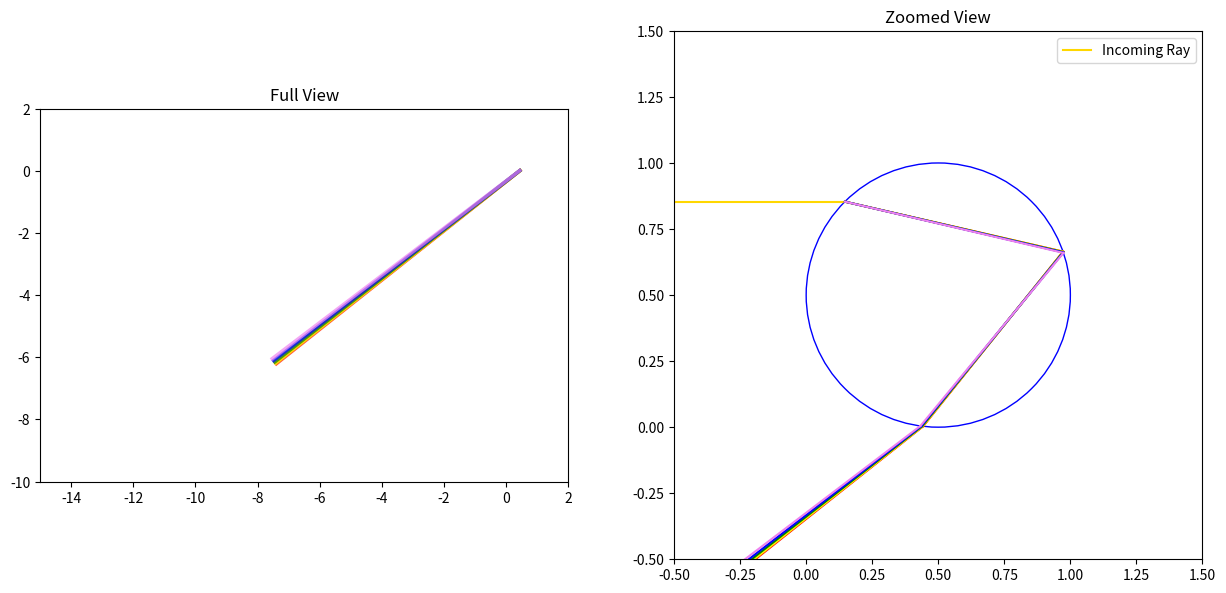

The matplotlib source for this figure:
# calculate.py
import numpy as np
import matplotlib.pyplot as plt

# Define the center of the circle (water droplet)
center_x = 0.5
center_y = 0.5

# Refractive indices
n_air = 1.000293  # Air
n_water = 1.33    # Water

# Factor for extending normal lines (for plotting purposes)
factor = 0.5


def calculate_normal_vector(x, y):
    """
    Calculate the normal vector at a specific point on the circle.
    
    Parameters:
        x (float): x-coordinate of the point on the circle.
        y (float): y-coordinate of the point on the circle.
    
    Returns:
        normal_vector (np.ndarray): Normalized normal vector.
    """
    # Vector from circle center to point
    normal_vector = np.array([x - center_x, y - center_y])
    # Normalize the vector
    normal_vector /= np.linalg.norm(normal_vector)
    return normal_vector


def calculate_refracted_ray(I, N, n1, n2):
    """
    Calculate the refracted ray vector using Snell's Law in vector form.
    
    Parameters:
        I (np.ndarray): Incident vector, normalized.
        N (np.ndarray): Normal vector at the point of incidence, normalized.
        n1 (float): Refractive index of the first medium.
        n2 (float): Refractive index of the second medium.
    
    Returns:
        T (np.ndarray or None): Refracted vector, normalized. None if total internal reflection occurs.
    """
    cos_theta_i = -np.dot(N, I)
    sin2_theta_t = (n1 / n2) ** 2 * (1 - cos_theta_i ** 2)
    if sin2_theta_t > 1.0:
        # Total internal reflection
        return None
    cos_theta_t = np.sqrt(1 - sin2_theta_t)
    T = (n1 / n2) * I + (n1 / n2 * cos_theta_i - cos_theta_t) * N
    T /= np.linalg.norm(T)
    return T


def calculate_reflected_ray(I, N):
    """
    Calculate the reflected ray vector.
    
    Parameters:
        I (np.ndarray): Incident vector, normalized.
        N (np.ndarray): Normal vector at the point of incidence, normalized.
    
    Returns:
        R (np.ndarray): Reflected vector, normalized.
    """
    R = I - 2 * np.dot(I, N) * N
    R /= np.linalg.norm(R)
    return R


def line_circle_intersection(P0, D, center, radius):
    """
    Find the intersection points of a line and a circle.
    
    Parameters:
        P0 (np.ndarray): Starting point of the line.
        D (np.ndarray): Direction vector of the line, normalized.
        center (np.ndarray): Center of the circle.
        radius (float): Radius of the circle.
    
    Returns:
        t_values (list): List of parameter t where the line intersects the circle.
    """
    # Coefficients of the quadratic equation At^2 + Bt + C = 0
    a = np.dot(D, D)
    b = 2 * np.dot(D, P0 - center)
    c = np.dot(P0 - center, P0 - center) - radius ** 2

    discriminant = b ** 2 - 4 * a * c
    if discriminant < 0:
        return []  # No intersection
    elif discriminant == 0:
        t = -b / (2 * a)
        return [t]
    else:
        sqrt_disc = np.sqrt(discriminant)
        t1 = (-b + sqrt_disc) / (2 * a)
        t2 = (-b - sqrt_disc) / (2 * a)
        return [t1, t2]


def line_a(alpha, radius):
    """
    Calculate the incoming ray (line a).
    
    Parameters:
        alpha (float): Angle of incidence in degrees.
        radius (float): Radius of the circle.
    
    Returns:
        xa (np.ndarray): x-coordinates of the incoming ray.
        ya (np.ndarray): y-coordinates of the incoming ray.
    """
    # Intersection point with the circle
    x = center_x - radius * np.sin(np.radians(alpha))
    y = center_y + radius * np.cos(np.radians(alpha))

    # Incoming ray starts from far left (e.g., x = -5)
    xa = np.array([-5.0, x])
    ya = np.array([y, y])
    return xa, ya


def line_b(radius, n1, n2, xa, ya):
    """
    Calculate the refracted ray inside the circle (line b).
    
    Parameters:
        radius (float): Radius of the circle.
        n1 (float): Refractive index of the first medium (air).
        n2 (float): Refractive index of the second medium (water).
        xa (np.ndarray): x-coordinates of the incoming ray.
        ya (np.ndarray): y-coordinates of the incoming ray.
    
    Returns:
        xb (np.ndarray): x-coordinates of the refracted ray.
        yb (np.ndarray): y-coordinates of the refracted ray.
    """
    # Point of incidence
    P0 = np.array([xa[-1], ya[-1]])
    # Incident vector (normalized)
    I = np.array([xa[1] - xa[0], ya[1] - ya[0]])
    I /= np.linalg.norm(I)
    # Normal vector at point of incidence
    N = calculate_normal_vector(P0[0], P0[1])
    # Refracted vector
    T = calculate_refracted_ray(I, N, n1, n2)
    if T is None:
        return None, None  # Total internal reflection
    # Intersection with opposite side of circle
    t_values = line_circle_intersection(P0, T, np.array([center_x, center_y]), radius)
    # Choose the appropriate t (positive and not too small)
    t = max([t for t in t_values if t > 1e-6], default=None)
    if t is None:
        return None, None
    P_end = P0 + T * t
    xb = np.array([P0[0], P_end[0]])
    yb = np.array([P0[1], P_end[1]])
    return xb, yb


def line_c(radius, xb, yb):
    """
    Calculate the internally reflected ray inside the circle (line c).
    
    Parameters:
        radius (float): Radius of the circle.
        xb (np.ndarray): x-coordinates of the refracted ray inside the circle.
        yb (np.ndarray): y-coordinates of the refracted ray inside the circle.
    
    Returns:
        xc (np.ndarray): x-coordinates of the reflected ray.
        yc (np.ndarray): y-coordinates of the reflected ray.
    """
    # Point of reflection
    P0 = np.array([xb[-1], yb[-1]])
    # Incident vector (normalized)
    I = np.array([xb[-1] - xb[0], yb[-1] - yb[0]])
    I /= np.linalg.norm(I)
    # Normal vector at point of reflection
    N = calculate_normal_vector(P0[0], P0[1])
    # Reflected vector
    R = calculate_reflected_ray(I, N)
    # Intersection with circle
    t_values = line_circle_intersection(P0, R, np.array([center_x, center_y]), radius)
    # Choose the appropriate t (positive and not too small)
    t = max([t for t in t_values if t > 1e-6], default=None)
    if t is None:
        return None, None
    P_end = P0 + R * t
    xc = np.array([P0[0], P_end[0]])
    yc = np.array([P0[1], P_end[1]])
    return xc, yc


def line_d(radius, xc, yc, n1, n2):
    """
    Calculate the exiting refracted ray from the circle (line d).
    
    Parameters:
        radius (float): Radius of the circle.
        xc (np.ndarray): x-coordinates of the internally reflected ray.
        yc (np.ndarray): y-coordinates of the internally reflected ray.
        n1 (float): Refractive index inside the circle (water).
        n2 (float): Refractive index outside the circle (air).
    
    Returns:
        xd (np.ndarray): x-coordinates of the exiting ray.
        yd (np.ndarray): y-coordinates of the exiting ray.
    """
    # Point of incidence (where ray exits the circle)
    P0 = np.array([xc[-1], yc[-1]])
    # Incident vector (normalized)
    I = np.array([xc[-1] - xc[0], yc[-1] - yc[0]])
    I /= np.linalg.norm(I)
    # Normal vector at point of incidence (pointing outward)
    N = -calculate_normal_vector(P0[0], P0[1])
    # Refracted vector
    T = calculate_refracted_ray(I, N, n1, n2)
    if T is None:
        return None, None  # Total internal reflection
    # Extend the ray for visualization (e.g., extend by factor 10)
    P_end = P0 + T * 10
    xd = np.array([P0[0], P_end[0]])
    yd = np.array([P0[1], P_end[1]])
    return xd, yd


def plot_rays_final(alpha_slider_value, radius):
    """
    Plot the entire ray path through the droplet for a given incident angle.

    Parameters:
    - alpha_slider_value: Incident angle in degrees (0 to 60).
    - radius: Radius of the circle (droplet).
    """
    # Adjust angle to match geometry
    alpha = alpha_slider_value

    # Create subplots
    fig, (ax1, ax2) = plt.subplots(1, 2, figsize=(15, 7))

    # Draw the circle (droplet)
    circle = plt.Circle((center_x, center_y), radius, color='b', fill=False)
    ax2.add_patch(circle)

    # Line a (incoming ray)
    xa, ya = line_a(alpha, radius)
    ax2.plot(xa, ya, 'gold', label='Incoming Ray')

    # Define refractive indices for colors
    refractive_indices = {
        'red': 1.331,
        'orange': 1.332,
        'yellow': 1.333,
        'green': 1.335,
        'blue': 1.338,
        'violet': 1.342
    }

    # Plot rays for each color
    for color, n_water in refractive_indices.items():
        # Line b (refracted ray inside the droplet)
        xb, yb = line_b(radius, n_air, n_water, xa, ya)
        if xb is None:
            continue  # Skip if total internal reflection occurs
        ax2.plot(xb, yb, color=color)

        # Line c (reflected ray inside the droplet)
        xc, yc = line_c(radius, xb, yb)
        if xc is None:
            continue
        ax2.plot(xc, yc, color=color)

        # Line d (exiting ray)
        xd, yd = line_d(radius, xc, yc, n_water, n_air)
        if xd is None:
            continue
        ax1.plot(xd, yd, color=color, linewidth=2.5, alpha=0.7)
        ax2.plot(xd, yd, color=color)

    # Adjust axes
    ax1.set_xlim(-15, 2)
    ax1.set_ylim(-10, 2)
    ax1.set_title("Full View")

    ax2.set_xlim(-0.5, 1.5)
    ax2.set_ylim(-0.5, 1.5)
    ax2.set_title("Zoomed View")

    # Set aspect ratio
    ax1.set_aspect('equal', adjustable='box')
    ax2.set_aspect('equal', adjustable='box')

    # Show legends
    ax2.legend()

    plt.show()



if __name__ == '__main__':
    # Example usage
    plot_rays_final(alpha_slider_value=45, radius=0.5)
    
    # Test the functions with an example angle and radius
    alpha_test = 45  # degrees
    radius_test = 0.5

    xa, ya = line_a(alpha_test, radius_test)
    xb, yb = line_b(radius_test, n_air, n_water, xa, ya)
    if xb is not None:
        xc, yc = line_c(radius_test, xb, yb)
        if xc is not None:
            xd, yd = line_d(radius_test, xc, yc, n_water, n_air)
            # Print results or plot if desired
            print("xa:", xa)
            print("ya:", ya)
            print("xb:", xb)
            print("yb:", yb)
            print("xc:", xc)
            print("yc:", yc)
            print("xd:", xd)
            print("yd:", yd)
